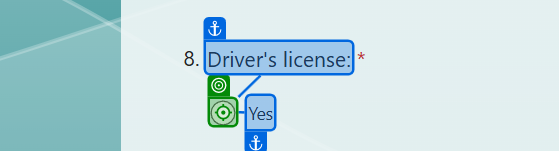
Workflow: Main

Step 1: click on the icon in window 'Employee Information Form' (msedge.exe)

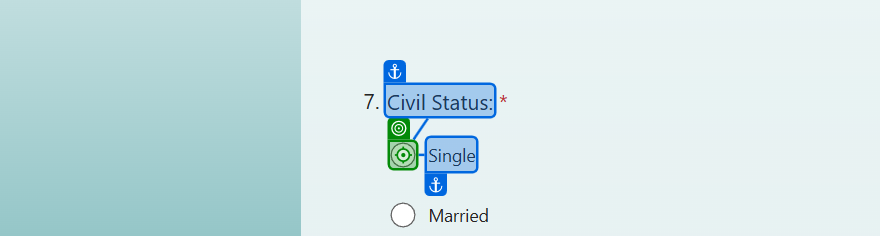
Step 2: click on the icon in window 'Employee Information Form' (msedge.exe)
